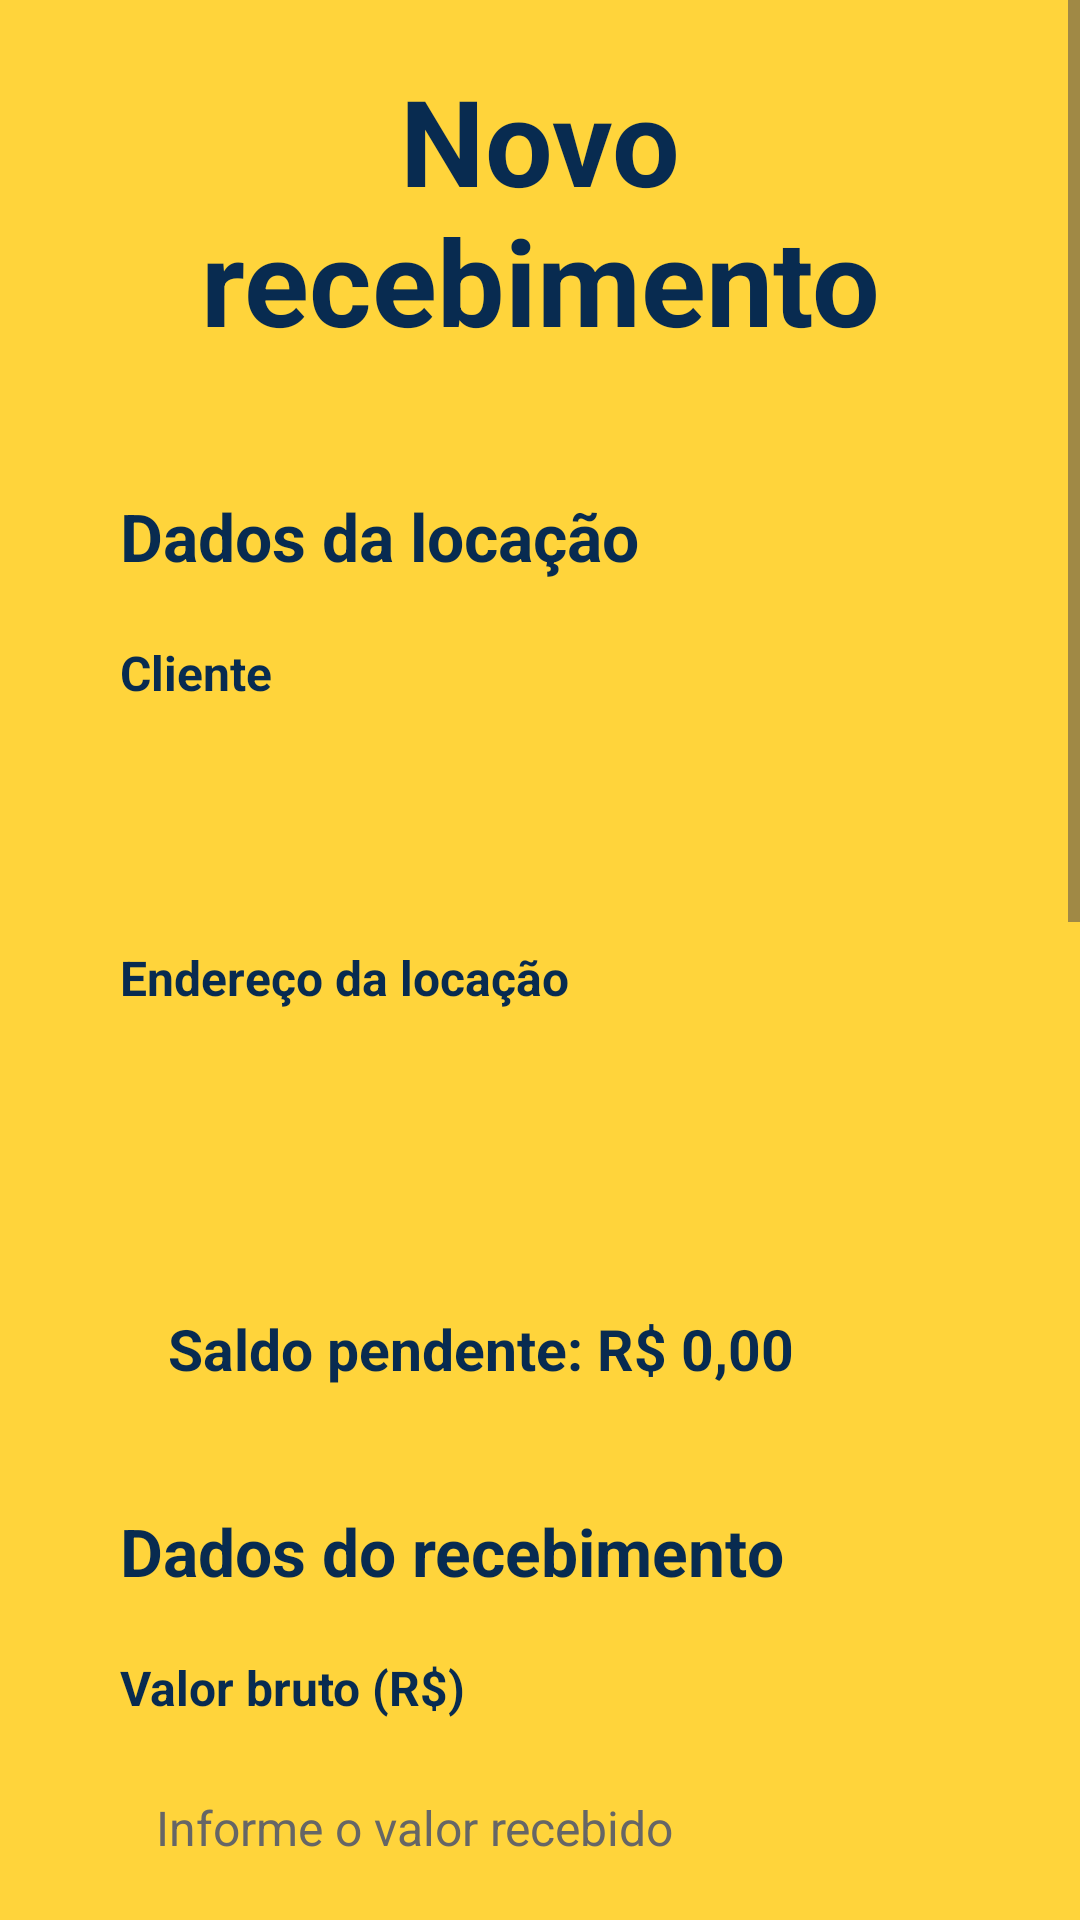

Here is an Android app screen rendered from its layout file. Give the layout XML and the strings, colors and styles it references.
<!-- AndroidManifest.xml: application theme Theme.LRCacambas -->
<!-- res/layout/activity_novo_recebimento.xml -->
<?xml version="1.0" encoding="utf-8"?>
<ScrollView xmlns:android="http://schemas.android.com/apk/res/android"
    xmlns:tools="http://schemas.android.com/tools"
    android:id="@+id/main"
    android:layout_width="match_parent"
    android:layout_height="match_parent"
    android:background="@color/amarelo_principal"
    android:fillViewport="true"
    tools:context=".NovoRecebimentoActivity">

    <LinearLayout
        android:layout_width="match_parent"
        android:layout_height="wrap_content"
        android:orientation="vertical"
        android:padding="20dp">

        <TextView
            android:layout_width="match_parent"
            android:layout_height="wrap_content"
            android:layout_marginBottom="24dp"
            android:gravity="center"
            android:text="Novo recebimento"
            android:textColor="@color/azul_marinho"
            android:textSize="40sp"
            android:textStyle="bold" />

        <LinearLayout
            android:layout_width="match_parent"
            android:layout_height="wrap_content"
            android:background="@drawable/bg_dialogo"
            android:orientation="vertical"
            android:padding="20dp">

            <TextView
                android:layout_width="match_parent"
                android:layout_height="wrap_content"
                android:text="Dados da locação"
                android:textColor="@color/azul_marinho"
                android:textSize="22sp"
                android:textStyle="bold" />

            <TextView
                android:layout_width="match_parent"
                android:layout_height="wrap_content"
                android:layout_marginTop="20dp"
                android:text="Cliente"
                android:textColor="@color/azul_marinho"
                android:textSize="16sp"
                android:textStyle="bold" />

            <TextView
                android:id="@+id/tvNomeCliente"
                android:layout_width="match_parent"
                android:layout_height="56dp"
                android:layout_marginTop="8dp"
                android:background="@drawable/bg_cards"
                android:gravity="center_vertical"
                android:paddingHorizontal="12dp"
                android:textColor="@color/preto"
                android:textSize="16sp" />

            <TextView
                android:layout_width="match_parent"
                android:layout_height="wrap_content"
                android:layout_marginTop="16dp"
                android:text="Endereço da locação"
                android:textColor="@color/azul_marinho"
                android:textSize="16sp"
                android:textStyle="bold" />

            <TextView
                android:id="@+id/tvEndereco"
                android:layout_width="match_parent"
                android:layout_height="wrap_content"
                android:minHeight="56dp"
                android:layout_marginTop="8dp"
                android:background="@drawable/bg_cards"
                android:gravity="center_vertical"
                android:padding="12dp"
                android:textColor="@color/preto"
                android:textSize="16sp" />

            <TextView
                android:id="@+id/tvSaldoPendente"
                android:layout_width="match_parent"
                android:layout_height="wrap_content"
                android:layout_marginTop="20dp"
                android:background="@drawable/bg_cards"
                android:padding="16dp"
                android:text="Saldo pendente: R$ 0,00"
                android:textColor="@color/azul_marinho"
                android:textSize="19sp"
                android:textStyle="bold" />

            <TextView
                android:layout_width="match_parent"
                android:layout_height="wrap_content"
                android:layout_marginTop="24dp"
                android:text="Dados do recebimento"
                android:textColor="@color/azul_marinho"
                android:textSize="22sp"
                android:textStyle="bold" />

            <TextView
                android:layout_width="match_parent"
                android:layout_height="wrap_content"
                android:layout_marginTop="20dp"
                android:text="Valor bruto (R$)"
                android:textColor="@color/azul_marinho"
                android:textSize="16sp"
                android:textStyle="bold" />

            <EditText
                android:id="@+id/etValorBruto"
                android:layout_width="match_parent"
                android:layout_height="56dp"
                android:layout_marginTop="8dp"
                android:background="@drawable/bg_cards"
                android:hint="Informe o valor recebido"
                android:inputType="numberDecimal"
                android:paddingHorizontal="12dp"
                android:singleLine="true"
                android:textColor="@color/preto"
                android:textColorHint="@color/cinza_hint"
                android:textSize="16sp" />

            <TextView
                android:layout_width="match_parent"
                android:layout_height="wrap_content"
                android:layout_marginTop="20dp"
                android:text="Desconto (R$)"
                android:textColor="@color/azul_marinho"
                android:textSize="16sp"
                android:textStyle="bold" />

            <EditText
                android:id="@+id/etDesconto"
                android:layout_width="match_parent"
                android:layout_height="56dp"
                android:layout_marginTop="8dp"
                android:background="@drawable/bg_cards"
                android:hint="Informe o desconto, se houver"
                android:inputType="numberDecimal"
                android:paddingHorizontal="12dp"
                android:singleLine="true"
                android:textColor="@color/preto"
                android:textColorHint="@color/cinza_hint"
                android:textSize="16sp" />

            <TextView
                android:id="@+id/tvPercentualDesconto"
                android:layout_width="match_parent"
                android:layout_height="wrap_content"
                android:layout_marginTop="8dp"
                android:text="Desconto: 0%"
                android:textColor="@color/cinza_hint"
                android:textSize="14sp" />

            <TextView
                android:layout_width="match_parent"
                android:layout_height="wrap_content"
                android:layout_marginTop="20dp"
                android:text="Valor líquido a receber"
                android:textColor="@color/azul_marinho"
                android:textSize="16sp"
                android:textStyle="bold" />

            <TextView
                android:id="@+id/tvValorLiquido"
                android:layout_width="match_parent"
                android:layout_height="64dp"
                android:layout_marginTop="8dp"
                android:background="@drawable/bg_cards"
                android:gravity="center_vertical"
                android:paddingHorizontal="12dp"
                android:text="R$ 0,00"
                android:textColor="@color/azul_marinho"
                android:textSize="22sp"
                android:textStyle="bold" />

            <TextView
                android:layout_width="match_parent"
                android:layout_height="wrap_content"
                android:layout_marginTop="24dp"
                android:text="Forma de pagamento"
                android:textColor="@color/azul_marinho"
                android:textSize="16sp"
                android:textStyle="bold" />

            <RadioGroup
                android:id="@+id/rgFormaPagamento"
                android:layout_width="match_parent"
                android:layout_height="wrap_content"
                android:layout_marginTop="8dp"
                android:background="@drawable/bg_cards"
                android:orientation="vertical"
                android:padding="12dp">

                <RadioButton
                    android:id="@+id/rbPix"
                    android:layout_width="match_parent"
                    android:layout_height="48dp"
                    android:text="Pix"
                    android:textColor="@color/preto"
                    android:textSize="16sp" />

                <RadioButton
                    android:id="@+id/rbDinheiro"
                    android:layout_width="match_parent"
                    android:layout_height="48dp"
                    android:text="Dinheiro"
                    android:textColor="@color/preto"
                    android:textSize="16sp" />

                <RadioButton
                    android:id="@+id/rbCartao"
                    android:layout_width="match_parent"
                    android:layout_height="48dp"
                    android:text="Cartão"
                    android:textColor="@color/preto"
                    android:textSize="16sp" />

            </RadioGroup>

            <Button
                android:id="@+id/btnConfirmarRecebimento"
                android:layout_width="match_parent"
                android:layout_height="76dp"
                android:layout_marginTop="24dp"
                android:backgroundTint="@color/azul_marinho"
                android:text="Confirmar recebimento"
                android:textColor="@color/branco"
                android:textSize="21sp" />

            <Button
                android:id="@+id/btnCancelar"
                android:layout_width="match_parent"
                android:layout_height="76dp"
                android:layout_marginTop="12dp"
                android:backgroundTint="@color/azul_marinho"
                android:text="Cancelar"
                android:textColor="@color/branco"
                android:textSize="21sp" />

        </LinearLayout>

    </LinearLayout>

</ScrollView>
<!-- resources referenced by this layout -->
<resources>
  <color name="amarelo_principal">#FFD43B</color>
  <color name="azul_marinho">#082B50</color>
  <color name="branco">#FFFFFF</color>
  <color name="cinza_hint">#666666</color>
  <color name="preto">#222222</color>
  <style name="Theme.LRCacambas" parent="Base.Theme.LRCacambas" />
  <style name="Base.Theme.LRCacambas" parent="Theme.Material3.DayNight.NoActionBar">
          
          
      </style>
</resources>
